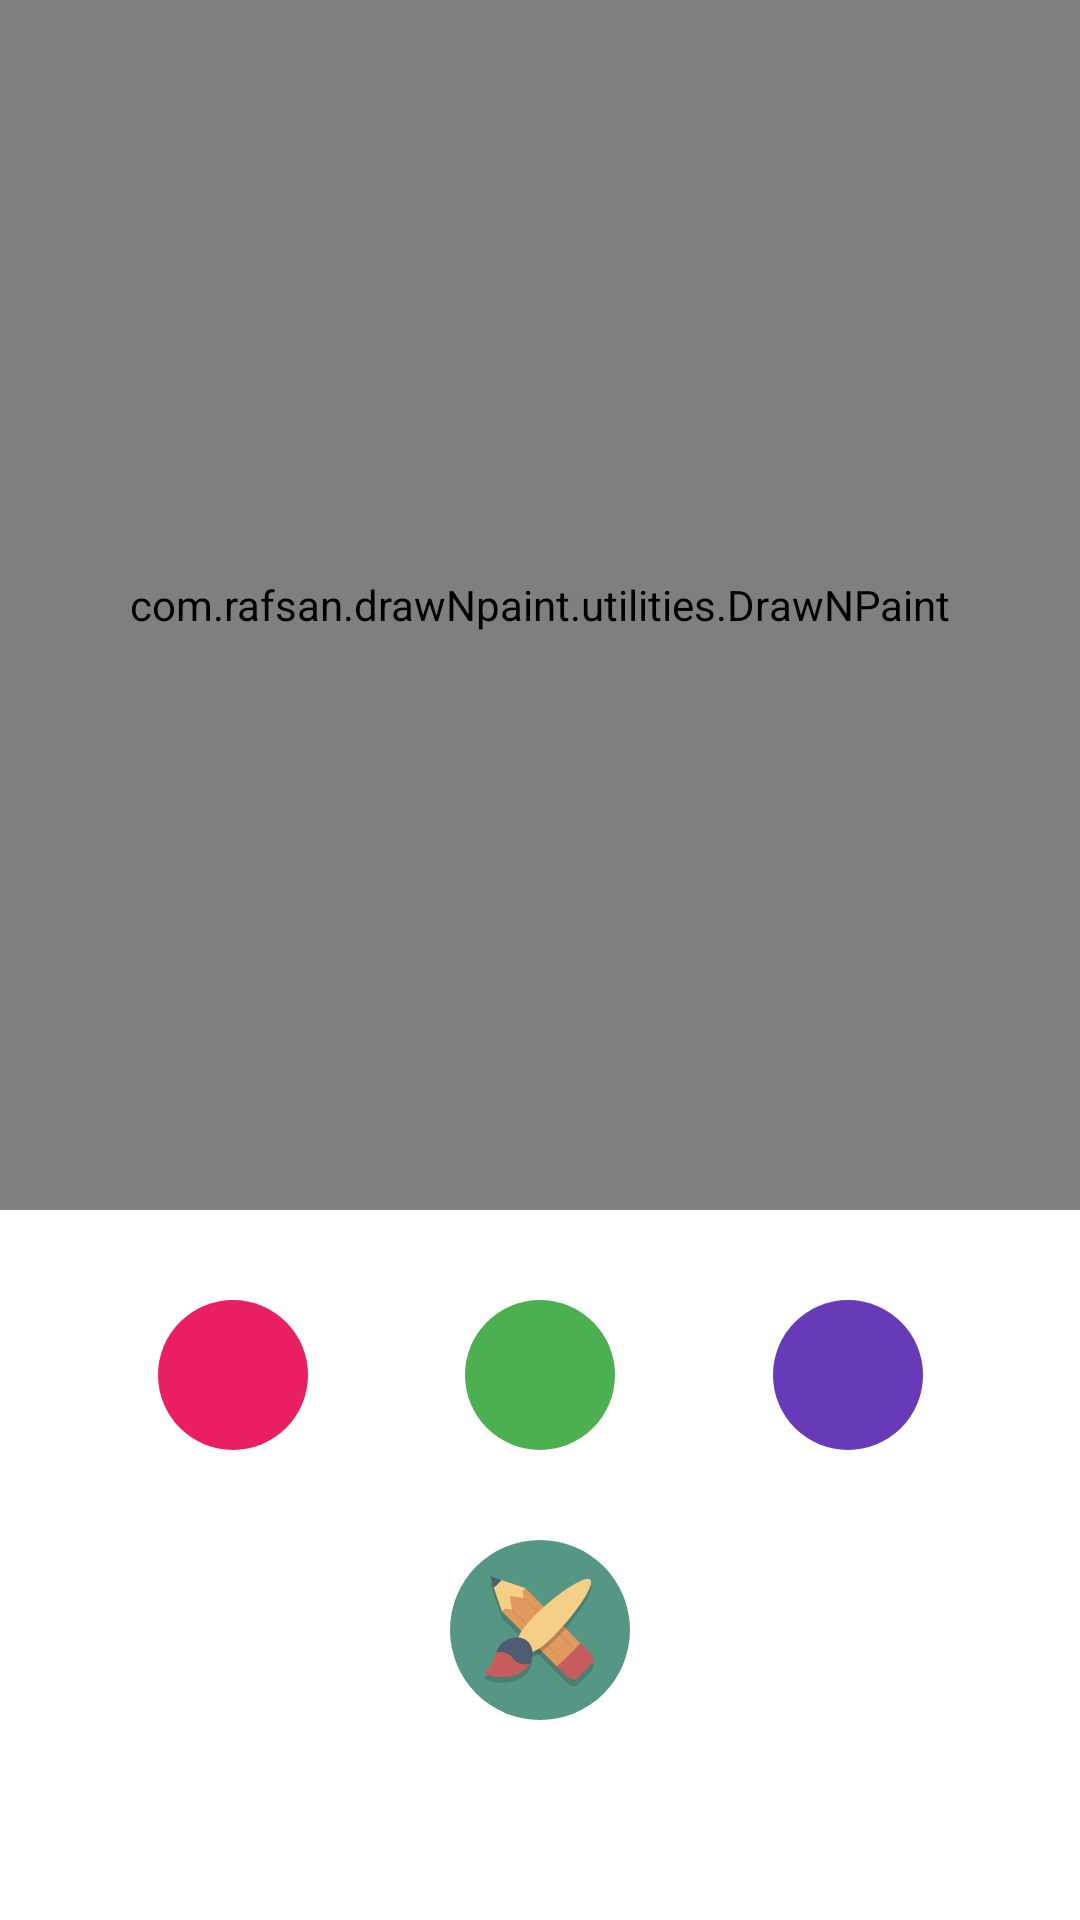

The Android layout XML behind this screen, and the referenced resources:
<!-- AndroidManifest.xml: application theme Theme.Rnds -->
<!-- res/layout/activity_main.xml -->
<?xml version="1.0" encoding="utf-8"?>
<layout xmlns:android="http://schemas.android.com/apk/res/android"
    xmlns:app="http://schemas.android.com/apk/res-auto"
    xmlns:tools="http://schemas.android.com/tools">

    <androidx.constraintlayout.widget.ConstraintLayout
        android:layout_width="match_parent"
        android:layout_height="match_parent"
        tools:context="com.rafsan.drawNpaint.MainActivity">

        <androidx.constraintlayout.widget.Guideline
            android:id="@+id/guideline"
            android:layout_width="wrap_content"
            android:layout_height="wrap_content"
            android:orientation="horizontal"
            app:layout_constraintGuide_percent="0.63" />


        <com.rafsan.drawNpaint.utilities.DrawNPaint
            android:id="@+id/myDrawView"
            android:layout_width="0dp"
            android:layout_height="0dp"
            android:visibility="visible"
            app:layout_constraintBottom_toTopOf="@+id/guideline"
            app:layout_constraintEnd_toEndOf="parent"
            app:layout_constraintStart_toStartOf="parent"
            app:layout_constraintTop_toTopOf="parent" />


        <View
            android:id="@+id/red"
            android:layout_width="50dp"
            android:layout_height="50dp"
            android:layout_marginTop="30dp"
            android:background="@drawable/red_back_unselected"
            app:layout_constraintEnd_toStartOf="@+id/green"
            app:layout_constraintHorizontal_bias="0.5"
            app:layout_constraintStart_toStartOf="parent"
            app:layout_constraintTop_toTopOf="@+id/guideline" />

        <View
            android:id="@+id/blue"
            android:layout_width="50dp"
            android:layout_height="50dp"
            android:background="@drawable/blue_back_unselected"
            app:layout_constraintEnd_toEndOf="parent"
            app:layout_constraintHorizontal_bias="0.5"
            app:layout_constraintStart_toEndOf="@+id/green"
            app:layout_constraintTop_toTopOf="@+id/green" />

        <View
            android:id="@+id/green"
            android:layout_width="50dp"
            android:layout_height="50dp"
            android:background="@drawable/green_back_unselected"
            app:layout_constraintEnd_toStartOf="@+id/blue"
            app:layout_constraintHorizontal_bias="0.5"
            app:layout_constraintStart_toEndOf="@+id/red"
            app:layout_constraintTop_toTopOf="@+id/red" />

        <View
            android:id="@+id/buttonArt"
            android:layout_width="60dp"
            android:layout_height="60dp"
            android:layout_marginTop="30dp"
            android:background="@drawable/ic_brush_pencil"
            android:text="Start Art"
            app:layout_constraintEnd_toEndOf="@+id/blue"
            app:layout_constraintStart_toStartOf="@+id/red"
            app:layout_constraintTop_toBottomOf="@+id/green" />

        <View
            android:id="@+id/buttonReset"
            android:layout_width="39dp"
            android:layout_height="40dp"
            android:layout_marginTop="20dp"
            android:layout_marginEnd="20dp"
            android:layout_marginRight="20dp"
            android:background="@drawable/ic_reset"
            android:text="Start Art"
            app:layout_constraintEnd_toEndOf="parent"
            app:layout_constraintTop_toTopOf="parent" />

    </androidx.constraintlayout.widget.ConstraintLayout>
</layout>
<!-- resources referenced by this layout -->
<resources>
  <!-- drawable blue_back_unselected (drawable) -->
  <?xml version="1.0" encoding="utf-8"?>
  <shape xmlns:android="http://schemas.android.com/apk/res/android"
      android:shape="oval">
  
      <solid
          android:color="@color/blue">
      </solid>
  </shape>
  <!-- drawable green_back_unselected (drawable) -->
  <?xml version="1.0" encoding="utf-8"?>
  <shape xmlns:android="http://schemas.android.com/apk/res/android"
      android:shape="oval">
  
      <solid
          android:color="@color/green">
      </solid>
  </shape>
  <!-- drawable ic_brush_pencil: vector/xml drawable (drawable, 2585 chars, omitted) -->
  <!-- drawable red_back_unselected (drawable) -->
  <?xml version="1.0" encoding="utf-8"?>
  <shape xmlns:android="http://schemas.android.com/apk/res/android"
      android:shape="oval">
  
      <solid
          android:color="@color/red">
      </solid>
  </shape>
  <style name="Theme.Rnds" parent="Theme.MaterialComponents.Light.NoActionBar">
          
          <item name="colorPrimary">@color/purple_500</item>
          <item name="colorPrimaryVariant">@color/purple_700</item>
          <item name="colorOnPrimary">@color/white</item>
          
          <item name="colorSecondary">@color/teal_200</item>
          <item name="colorSecondaryVariant">@color/teal_700</item>
          <item name="colorOnSecondary">@color/black</item>
          
          <item name="android:statusBarColor" tools:targetApi="l">?attr/colorPrimaryVariant</item>
          
      </style>
  <color name="blue">#673AB7</color>
  <color name="green">#4CAF50</color>
  <color name="red">#E91E63</color>
  <color name="purple_500">#FF6200EE</color>
  <color name="purple_700">#FF3700B3</color>
  <color name="white">#FFFFFFFF</color>
  <color name="teal_200">#FF03DAC5</color>
  <color name="teal_700">#FF018786</color>
  <color name="black">#FF000000</color>
</resources>
